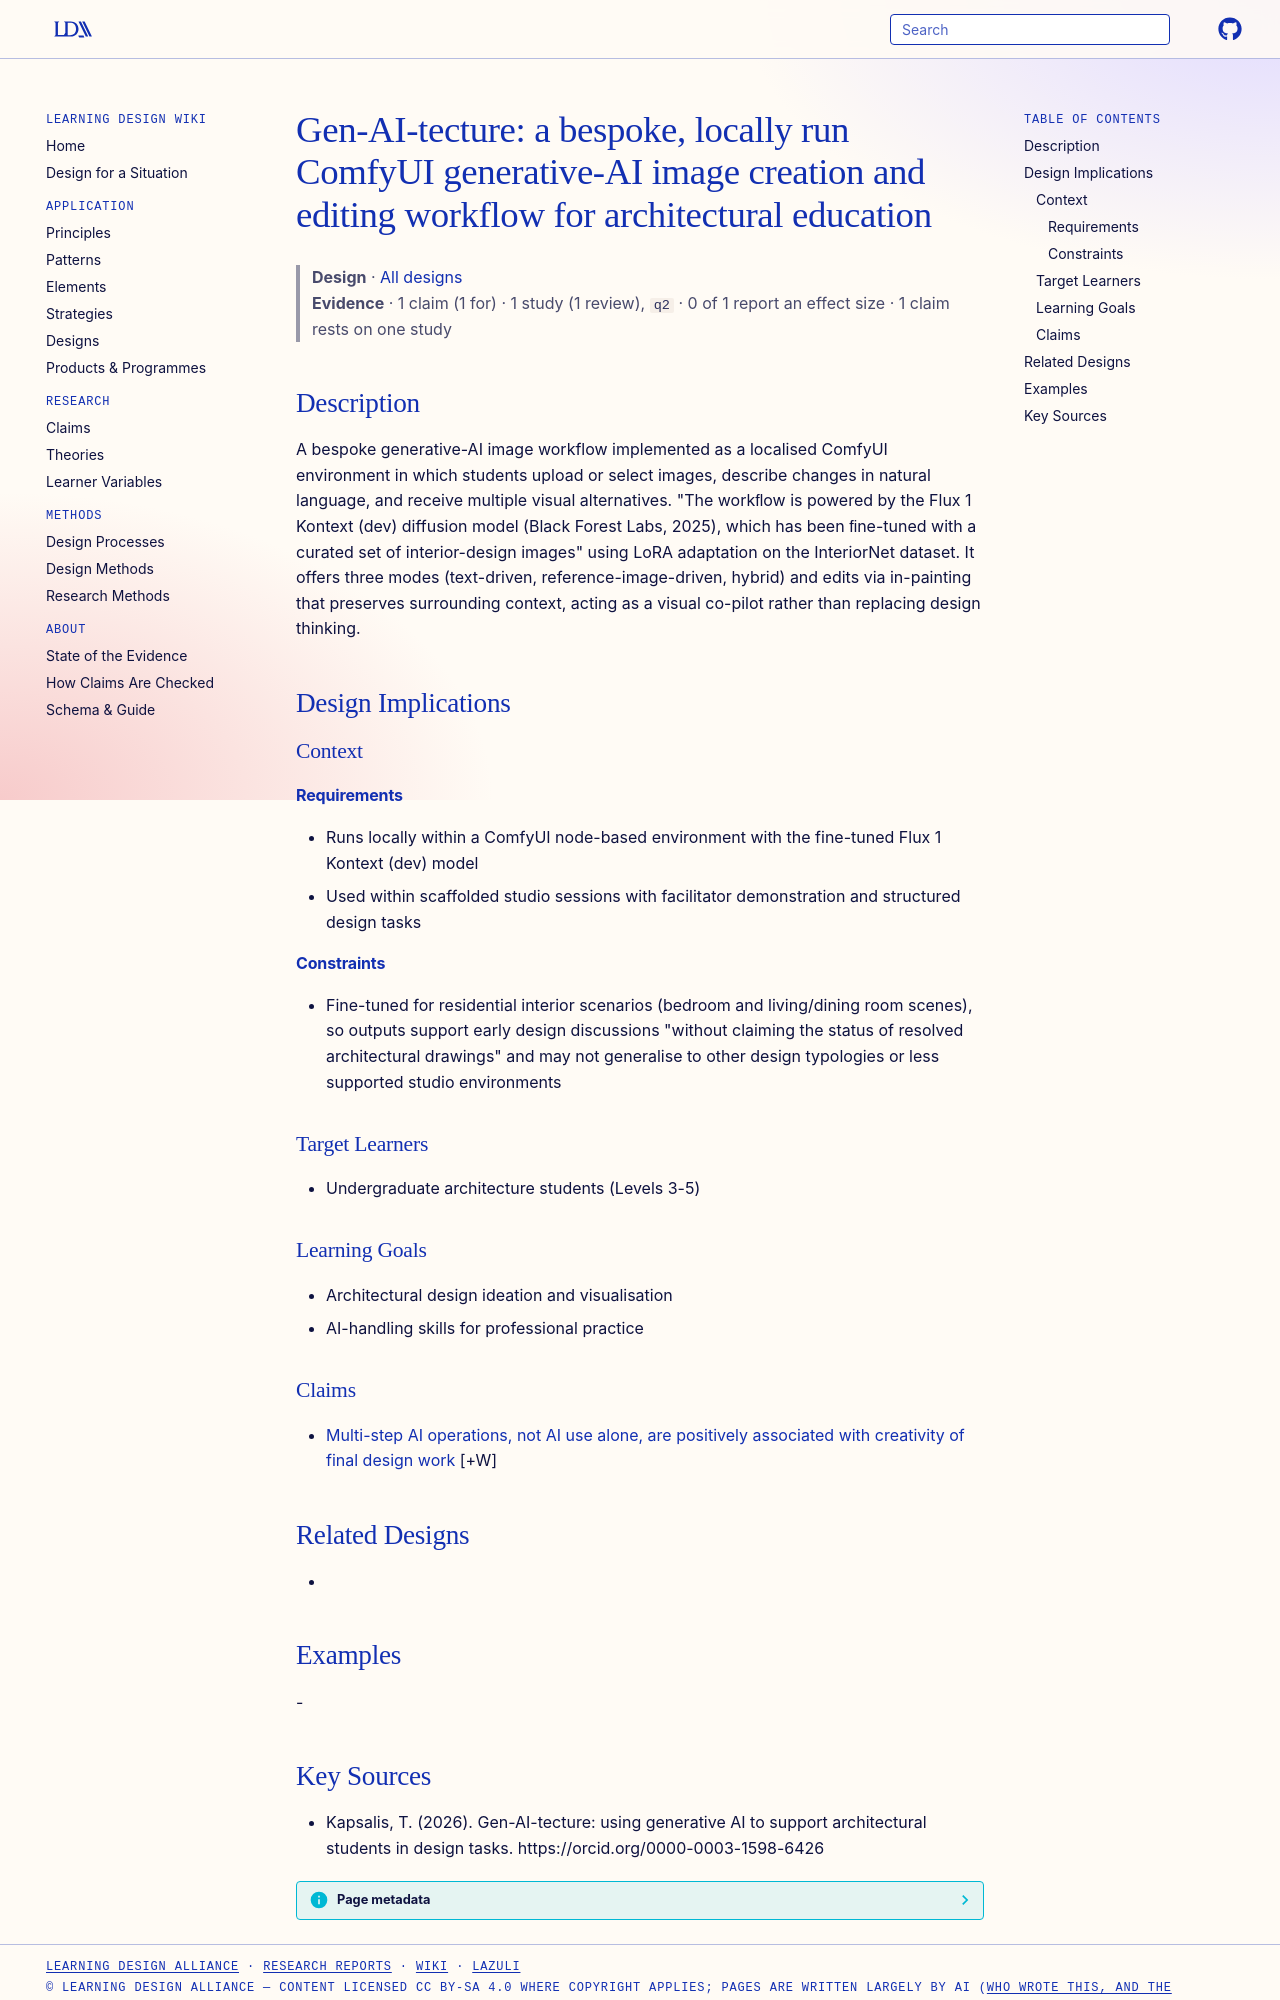

repository: Learning-Design-Alliance/learning-wiki · page: designs/gen-aitecture-comfyui-inpainting-workflow/index.html · generator: mkdocs

---
type: design
id: gen-aitecture-comfyui-inpainting-workflow
title: "Gen-AI-tecture: a bespoke, locally run ComfyUI generative-AI image creation and editing workflow for architectural education"
description: A bespoke generative-AI image workflow implemented as a localised ComfyUI environment in which students upload or select images, describe changes in natural language, and receive multiple visual alternatives.
status: review
generated:
  by: "process:settle-candidates"
  at: 2026-10-10
sources:
  - id: kapsalis-2026
    resource: "https://orcid.org/0000-0003-1598-6426"
    title: "Kapsalis, T. (2026). Gen-AI-tecture: using generative AI to support architectural students in design tasks. https://orcid.org/0000-0003-1598-6426"
    author: Kapsalis, T
---

# Gen-AI-tecture: a bespoke, locally run ComfyUI generative-AI image creation and editing workflow for architectural education

> **Design** · [All designs](index.md)
> **Evidence** · 1 claim (1 for) · 1 study (1 review), `q2` · 0 of 1 report an effect size · 1 claim rests on one study

## Description
A bespoke generative-AI image workflow implemented as a localised ComfyUI environment in which students upload or select images, describe changes in natural language, and receive multiple visual alternatives. "The workﬂow is powered by the Flux 1 Kontext (dev) diffusion model (Black Forest Labs, 2025), which has been ﬁne-tuned with a curated set of interior-design images" using LoRA adaptation on the InteriorNet dataset. It offers three modes (text-driven, reference-image-driven, hybrid) and edits via in-painting that preserves surrounding context, acting as a visual co-pilot rather than replacing design thinking.

## Design Implications

### Context
#### Requirements
- Runs locally within a ComfyUI node-based environment with the fine-tuned Flux 1 Kontext (dev) model
- Used within scaffolded studio sessions with facilitator demonstration and structured design tasks
#### Constraints
- Fine-tuned for residential interior scenarios (bedroom and living/dining room scenes), so outputs support early design discussions "without claiming the status of resolved architectural drawings" and may not generalise to other design typologies or less supported studio environments

### Target Learners
- Undergraduate architecture students (Levels 3-5)

### Learning Goals
- Architectural design ideation and visualisation
- AI-handling skills for professional practice

### Claims

- [Multi-step AI operations, not AI use alone, are positively associated with creativity of final design work](../claims/multi-step-ai-operations-creativity-association.md) [+W]

## Related Designs
- 

## Examples
-
